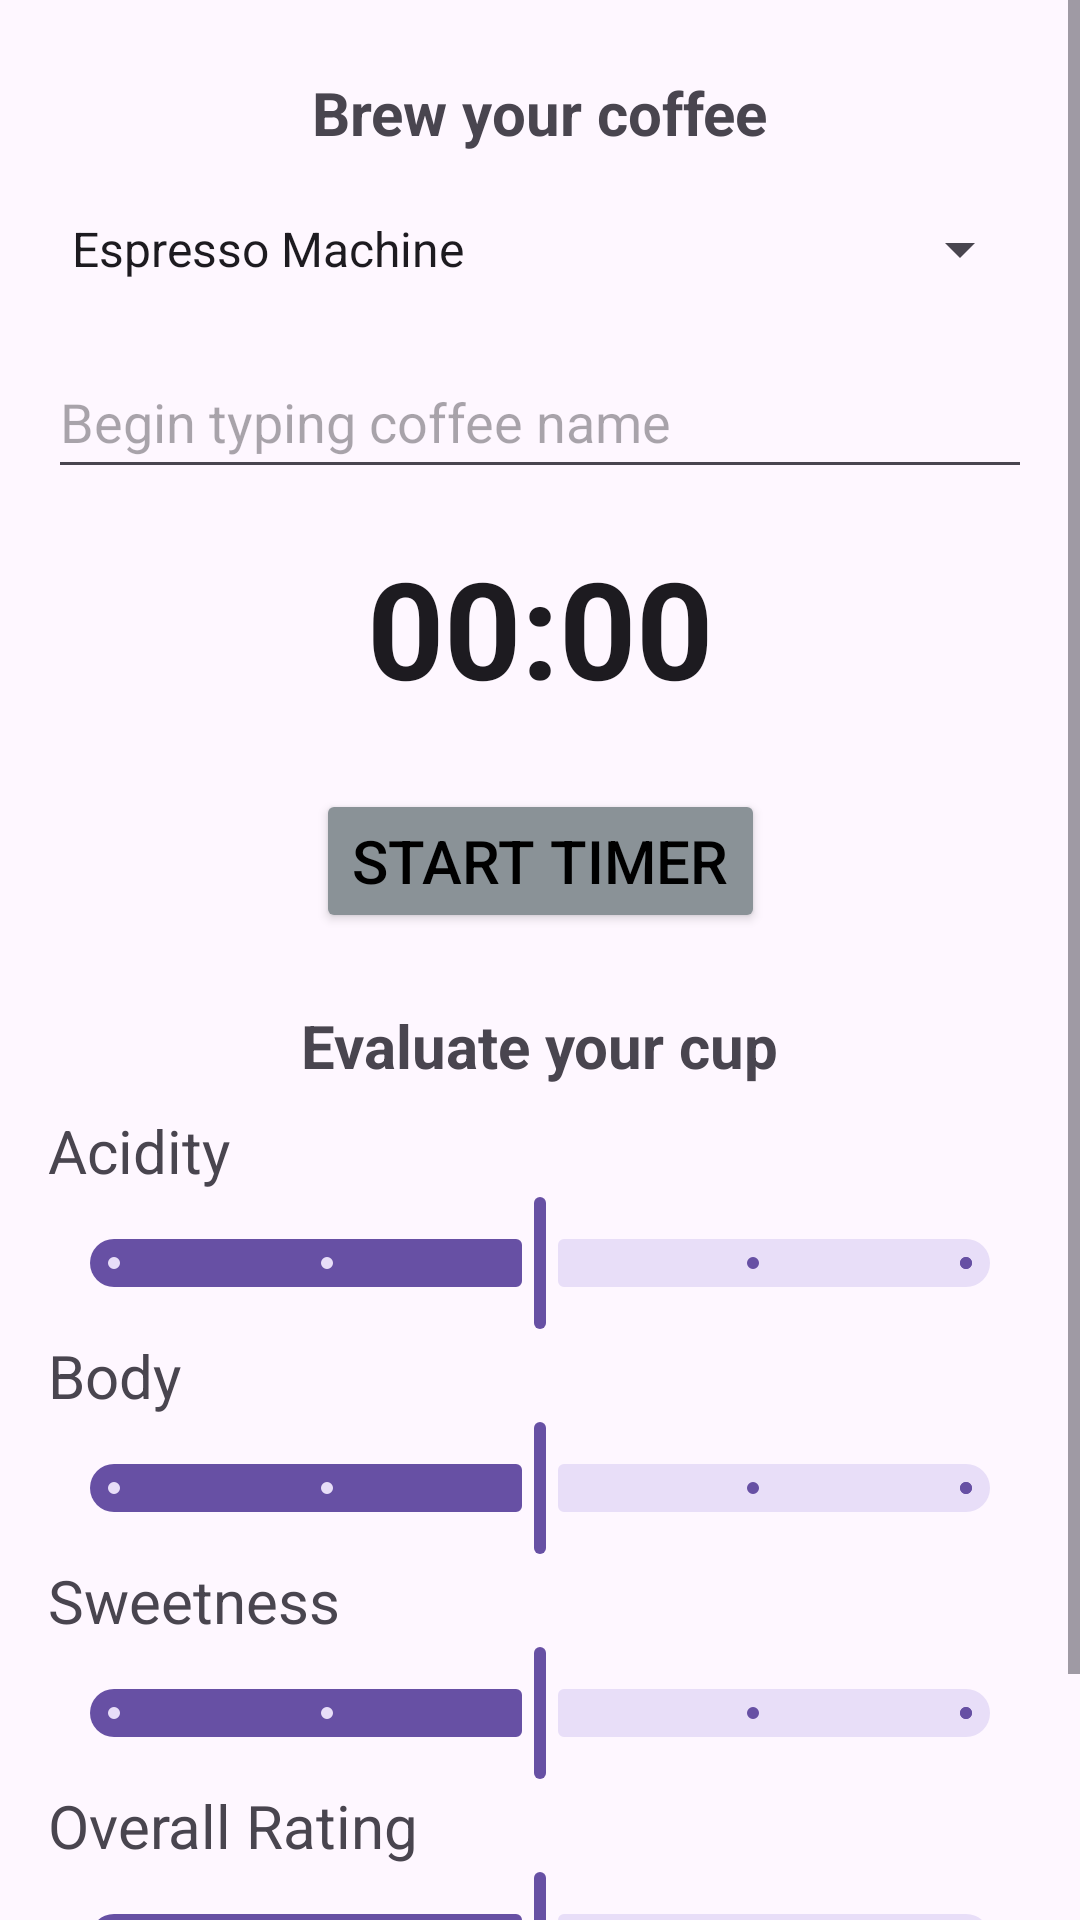

Layout XML and referenced resources for this Android screen:
<!-- AndroidManifest.xml: application theme Theme.BlackMagicRecipe -->
<!-- res/layout/fragment_brewing.xml -->
<?xml version="1.0" encoding="utf-8"?>
<ScrollView xmlns:android="http://schemas.android.com/apk/res/android"
    xmlns:app="http://schemas.android.com/apk/res-auto"
    xmlns:tools="http://schemas.android.com/tools"
    android:id="@+id/main"
    android:layout_width="match_parent"
    android:layout_height="match_parent">

    <androidx.constraintlayout.widget.ConstraintLayout
        android:id="@+id/constraint_layout_main"
        android:layout_width="match_parent"
        android:layout_height="wrap_content"
        android:padding="16dp"
        tools:context=".presentation.MainActivity">

        <TextView
            android:id="@+id/text_view_brew_your_coffee"
            android:layout_width="wrap_content"
            android:layout_height="wrap_content"
            android:padding="@dimen/margin_padding_size_small"
            android:text="@string/brew_your_coffee_label"
            android:textSize="@dimen/text_size_large"
            android:textStyle="bold"
            app:layout_constraintEnd_toEndOf="parent"
            app:layout_constraintStart_toStartOf="parent"
            app:layout_constraintTop_toTopOf="parent" />

        <Spinner
            android:id="@+id/spinner_brewing_type"
            android:layout_width="match_parent"
            android:layout_height="@dimen/standard_touch_size"
            android:entries="@array/brew_methods_array"
            app:layout_constraintEnd_toEndOf="parent"
            app:layout_constraintStart_toStartOf="parent"
            app:layout_constraintTop_toBottomOf="@+id/text_view_brew_your_coffee" />

        <AutoCompleteTextView
            android:id="@+id/text_view_coffee_name"
            android:layout_width="match_parent"
            android:layout_height="@dimen/standard_touch_size"
            android:layout_marginTop="@dimen/margin_padding_size_small"
            android:entries="@array/coffee_labels_array"
            android:hint="@string/begin_typing_coffee_name"
            app:layout_constraintEnd_toEndOf="parent"
            app:layout_constraintStart_toStartOf="parent"
            app:layout_constraintTop_toBottomOf="@+id/spinner_brewing_type" />


        <Chronometer
            android:id="@+id/chronometer"
            android:layout_width="wrap_content"
            android:layout_height="wrap_content"
            android:layout_marginTop="@dimen/margin_padding_size_small"
            android:inputType="time"
            android:padding="@dimen/margin_padding_size_small"
            android:textSize="@dimen/text_size_xxlarge"
            android:textStyle="bold"
            app:layout_constraintEnd_toEndOf="parent"
            app:layout_constraintStart_toStartOf="parent"
            app:layout_constraintTop_toBottomOf="@+id/text_view_coffee_name"
            tools:text="00:00" />

        <ImageView
            android:id="@+id/image_view_coffee_brewing"
            android:layout_width="@dimen/standard_touch_size"
            android:layout_height="@dimen/standard_touch_size"
            android:visibility="gone"
            app:layout_constraintEnd_toStartOf="@id/chronometer"
            app:layout_constraintStart_toStartOf="parent"
            app:layout_constraintTop_toTopOf="@id/chronometer"
            app:layout_constraintBottom_toBottomOf="@+id/chronometer"
            app:srcCompat="@drawable/gif_icon_coffee_machine"
            tools:visibility="visible" />

        <Button
            android:id="@+id/button_timer"
            android:layout_width="wrap_content"
            android:layout_height="wrap_content"
            android:layout_marginTop="@dimen/margin_padding_size_medium"
            android:backgroundTint="@color/material_dynamic_neutral_variant60"
            android:text="@string/start_timer"
            android:textColor="@color/black"
            android:textSize="@dimen/text_size_large"
            app:layout_constraintEnd_toEndOf="parent"
            app:layout_constraintStart_toStartOf="parent"
            app:layout_constraintTop_toBottomOf="@id/chronometer" />

        <TextView
            android:id="@+id/text_view_evaluate_your_cup"
            android:layout_width="wrap_content"
            android:layout_height="wrap_content"
            android:layout_marginTop="@dimen/margin_padding_size_medium"
            android:padding="@dimen/margin_padding_size_small"
            android:text="@string/evaluate_your_cup"
            android:textSize="@dimen/text_size_large"
            android:textStyle="bold"
            app:layout_constraintEnd_toEndOf="parent"
            app:layout_constraintStart_toStartOf="parent"
            app:layout_constraintTop_toBottomOf="@id/button_timer" />

        <TextView
            android:id="@+id/text_view_acidity"
            android:layout_width="wrap_content"
            android:layout_height="wrap_content"
            android:text="@string/acidity"
            android:textSize="@dimen/text_size_large"
            app:layout_constraintStart_toStartOf="parent"
            app:layout_constraintTop_toBottomOf="@id/text_view_evaluate_your_cup" />

        <com.google.android.material.slider.Slider
            android:id="@+id/slider_acidity"
            android:layout_width="match_parent"
            android:layout_height="wrap_content"
            android:stepSize="1"
            android:value="3"
            android:valueFrom="1"
            android:valueTo="5"
            app:layout_constraintEnd_toEndOf="parent"
            app:layout_constraintStart_toStartOf="parent"
            app:layout_constraintTop_toBottomOf="@id/text_view_acidity" />

        <TextView
            android:id="@+id/text_view_body"
            android:layout_width="wrap_content"
            android:layout_height="wrap_content"
            android:text="@string/body"
            android:textSize="@dimen/text_size_large"
            app:layout_constraintStart_toStartOf="parent"
            app:layout_constraintTop_toBottomOf="@id/slider_acidity" />

        <com.google.android.material.slider.Slider
            android:id="@+id/slider_body"
            android:layout_width="match_parent"
            android:layout_height="wrap_content"
            android:stepSize="1"
            android:value="3"
            android:valueFrom="1"
            android:valueTo="5"
            app:layout_constraintEnd_toEndOf="parent"
            app:layout_constraintStart_toStartOf="parent"
            app:layout_constraintTop_toBottomOf="@id/text_view_body" />

        <TextView
            android:id="@+id/text_view_sweetness"
            android:layout_width="wrap_content"
            android:layout_height="wrap_content"
            android:text="@string/sweetness"
            android:textSize="@dimen/text_size_large"
            app:layout_constraintStart_toStartOf="parent"
            app:layout_constraintTop_toBottomOf="@id/slider_body" />

        <com.google.android.material.slider.Slider
            android:id="@+id/slider_sweetness"
            android:layout_width="match_parent"
            android:layout_height="wrap_content"
            android:stepSize="1"
            android:value="3"
            android:valueFrom="1"
            android:valueTo="5"
            app:layout_constraintEnd_toEndOf="parent"
            app:layout_constraintStart_toStartOf="parent"
            app:layout_constraintTop_toBottomOf="@id/text_view_sweetness" />

        <TextView
            android:id="@+id/text_view_overall_rating"
            android:layout_width="wrap_content"
            android:layout_height="wrap_content"
            android:text="@string/overall_rating"
            android:textSize="@dimen/text_size_large"
            app:layout_constraintStart_toStartOf="parent"
            app:layout_constraintTop_toBottomOf="@id/slider_sweetness" />

        <com.google.android.material.slider.Slider
            android:id="@+id/slider_overall_rating"
            android:layout_width="match_parent"
            android:layout_height="wrap_content"
            android:stepSize="1"
            android:value="3"
            android:valueFrom="1"
            android:valueTo="5"
            app:layout_constraintEnd_toEndOf="parent"
            app:layout_constraintStart_toStartOf="parent"
            app:layout_constraintTop_toBottomOf="@id/text_view_overall_rating" />

        <Button
            android:id="@+id/button_save_black_magic"
            android:layout_width="wrap_content"
            android:layout_height="wrap_content"
            android:backgroundTint="@color/material_dynamic_neutral_variant60"
            android:text="@string/save_black_magic"
            android:textColor="@color/black"
            android:textSize="@dimen/text_size_large"
            app:layout_constraintEnd_toEndOf="parent"
            app:layout_constraintStart_toStartOf="parent"
            app:layout_constraintTop_toBottomOf="@id/slider_overall_rating" />
    </androidx.constraintlayout.widget.ConstraintLayout>
</ScrollView>
<!-- resources referenced by this layout -->
<resources>
  <string-array name="brew_methods_array">
          <item>Espresso Machine</item>
          <item>V60</item>
          <item>Mocha Pot</item>
          <item>Cup</item>
          <item>Aeropress</item>
          <item>Chemex</item>
          <item>French Press</item>
      </string-array>
  <string-array name="coffee_labels_array">
          <item>TastyCoffee</item>
          <item>SilkyDrum</item>
          <item>Verle</item>
          <item>Sibaristica</item>
          <item>Delonghi</item>
          <item>Millor</item>
      </string-array>
  <dimen name="margin_padding_size_medium">16dp</dimen>
  <dimen name="margin_padding_size_small">8dp</dimen>
  <dimen name="standard_touch_size">48dp</dimen>
  <dimen name="text_size_large">20sp</dimen>
  <dimen name="text_size_xxlarge">45sp</dimen>
  <!-- drawable gif_icon_coffee_machine: png bitmap (drawable, 18192 bytes) -->
  <string name="acidity">Acidity</string>
  <string name="begin_typing_coffee_name">Begin typing coffee name</string>
  <string name="body">Body</string>
  <string name="brew_your_coffee_label">Brew your coffee</string>
  <string name="evaluate_your_cup">Evaluate your cup</string>
  <string name="overall_rating">Overall Rating</string>
  <string name="save_black_magic">Save black magic</string>
  <string name="start_timer">Start timer</string>
  <string name="sweetness">Sweetness</string>
  <style name="Theme.BlackMagicRecipe" parent="Base.Theme.BlackMagicRecipe" />
  <style name="Base.Theme.BlackMagicRecipe" parent="Theme.Material3.DayNight.NoActionBar">
          
          
      </style>
  <!-- not gathered from this repository: default colours our renderer supplied (Android Studio template values) -->
  <color name="black">#FF000000</color>
</resources>
